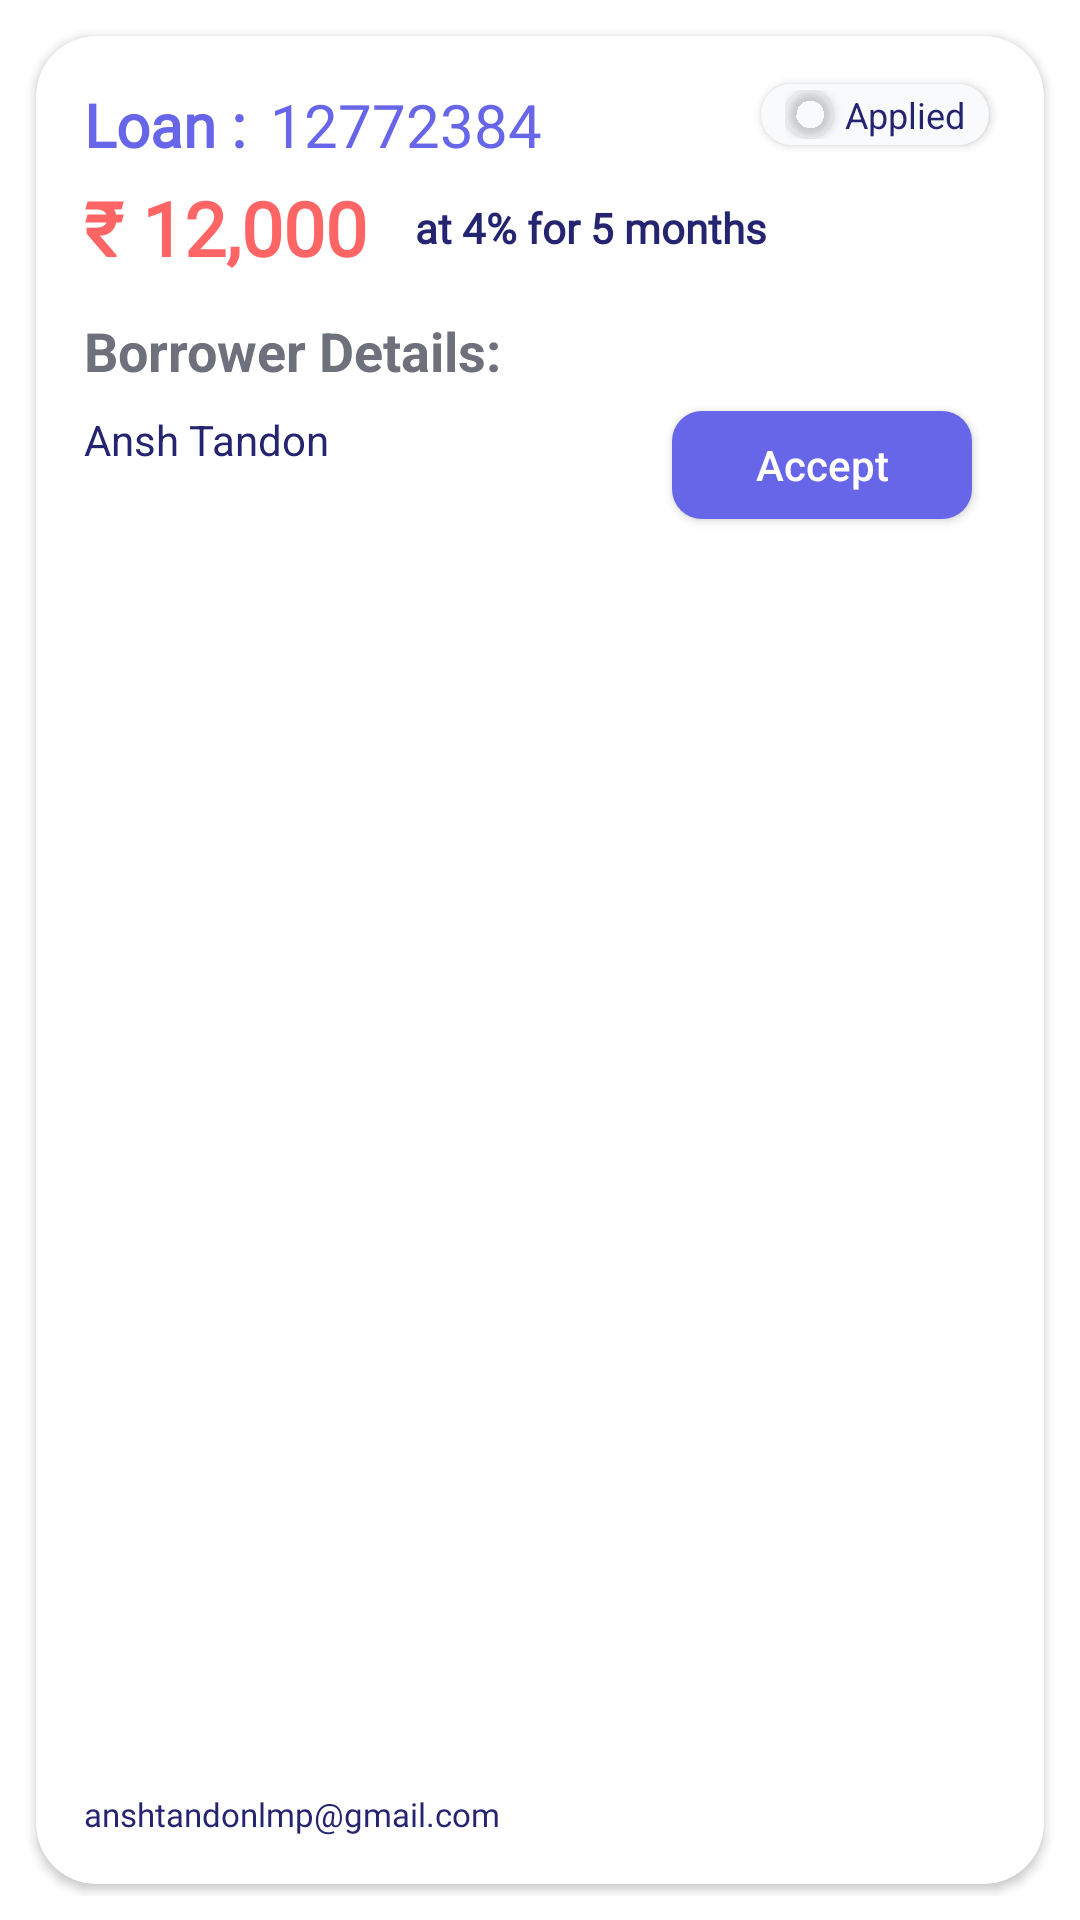

This screen was rendered from an Android layout file. Write that file and the resources it references.
<!-- AndroidManifest.xml: application theme Theme.Flipr -->
<!-- res/layout/transaction_item.xml -->
<?xml version="1.0" encoding="utf-8"?>
<androidx.constraintlayout.widget.ConstraintLayout xmlns:android="http://schemas.android.com/apk/res/android"
    android:layout_width="match_parent"
    android:layout_height="wrap_content"
    android:padding="8dp"
    xmlns:app="http://schemas.android.com/apk/res-auto">




    <androidx.cardview.widget.CardView
        android:layout_width="match_parent"
        android:layout_height="match_parent"
        app:cardCornerRadius="20dp"
        android:layout_margin="4dp"
        app:cardBackgroundColor="@color/white"
        app:layout_constraintBottom_toBottomOf="parent"
        app:layout_constraintEnd_toEndOf="parent"
        app:layout_constraintStart_toStartOf="parent"
        app:layout_constraintTop_toTopOf="parent">

        <androidx.constraintlayout.widget.ConstraintLayout
            android:layout_width="match_parent"
            android:layout_height="match_parent">

            <androidx.cardview.widget.CardView
                android:layout_width="wrap_content"
                android:layout_height="wrap_content"
                app:cardCornerRadius="10dp"
                app:cardBackgroundColor="@color/card_background"
                app:layout_constraintHorizontal_bias="0.8"
                app:layout_constraintEnd_toEndOf="parent"
                app:layout_constraintStart_toEndOf="@+id/loanID"
                app:layout_constraintTop_toTopOf="@+id/loanID">

                <LinearLayout
                    android:layout_width="wrap_content"
                    android:layout_height="wrap_content"
                    android:layout_marginVertical="2dp"
                    android:layout_marginHorizontal="8dp"
                    android:orientation="horizontal">

                    <androidx.cardview.widget.CardView
                        android:id="@+id/status_color"
                        android:layout_width="16dp"
                        android:layout_height="16dp"
                        android:layout_gravity="center_vertical"
                        app:cardBackgroundColor="@color/primary_variant"
                        app:cardCornerRadius="100dp" />

                    <TextView
                        android:id="@+id/status_text"
                        android:layout_width="wrap_content"
                        android:layout_height="wrap_content"
                        android:layout_marginStart="4dp"
                        android:text="Applied"
                        android:textSize="12sp"
                        android:textColor="@color/text_color" />


                </LinearLayout>

            </androidx.cardview.widget.CardView>




            <TextView
                android:id="@+id/textView8"
                android:layout_width="wrap_content"
                android:layout_height="wrap_content"
                android:layout_marginStart="16dp"
                android:layout_marginTop="16dp"
                android:fontFamily="@font/montserrat"
                android:text="Loan :"
                android:textColor="@color/primary"
                android:textSize="20sp"
                android:textStyle="bold"
                app:layout_constraintStart_toStartOf="parent"
                app:layout_constraintTop_toTopOf="parent" />

            <TextView
                android:id="@+id/loanID"
                android:layout_width="wrap_content"
                android:layout_height="wrap_content"
                android:layout_marginStart="8dp"
                android:layout_marginTop="16dp"
                android:maxLength="12"
                android:fontFamily="@font/montserrat"
                android:text="12772384"
                android:textColor="@color/primary"
                android:textSize="20sp"
                android:textStyle="normal"
                app:layout_constraintStart_toEndOf="@+id/textView8"
                app:layout_constraintTop_toTopOf="parent" />

            <TextView
                android:id="@+id/loanAmount"
                android:layout_width="wrap_content"
                android:layout_height="wrap_content"
                android:layout_marginStart="16dp"
                android:layout_marginTop="4dp"
                android:fontFamily="@font/montserrat"
                android:text="₹ 12,000"
                android:textColor="#FF6565"
                android:textSize="25sp"
                android:textStyle="bold"
                app:layout_constraintStart_toStartOf="parent"
                app:layout_constraintTop_toBottomOf="@+id/textView8" />

            <TextView
                android:id="@+id/loandetail"
                android:layout_width="wrap_content"
                android:layout_height="wrap_content"
                android:layout_marginStart="16dp"
                android:fontFamily="@font/montserrat"
                android:text="at 4% for 5 months"
                android:textColor="#252470"
                android:textStyle="bold"
                app:layout_constraintBottom_toBottomOf="@+id/loanAmount"
                app:layout_constraintStart_toEndOf="@+id/loanAmount"
                app:layout_constraintTop_toTopOf="@+id/loanAmount" />

            <TextView
                android:id="@+id/borrower_lender_head"
                android:layout_width="wrap_content"
                android:layout_height="wrap_content"
                android:layout_marginStart="16dp"
                android:layout_marginTop="12dp"
                android:text="Borrower Details:"
                android:textColor="@color/subhead"
                android:textSize="18sp"
                android:textStyle="bold"
                app:layout_constraintStart_toStartOf="parent"
                app:layout_constraintTop_toBottomOf="@+id/loanAmount" />

            <TextView
                android:id="@+id/requestUsername"
                android:layout_width="wrap_content"
                android:layout_height="wrap_content"
                android:layout_marginStart="16dp"
                android:layout_marginTop="8dp"
                android:text="Ansh Tandon"
                android:textColor="@color/text_color"
                android:textSize="14sp"
                app:layout_constraintStart_toStartOf="parent"
                app:layout_constraintTop_toBottomOf="@+id/borrower_lender_head" />

            <TextView
                android:id="@+id/requestEmail"
                android:layout_width="wrap_content"
                android:layout_height="wrap_content"
                android:layout_marginBottom="16dp"
                android:fontFamily="@font/montserrat"
                android:text="anshtandonlmp@gmail.com"
                android:textColor="@color/text_color"
                android:textSize="11sp"
                app:layout_constraintBottom_toBottomOf="parent"
                app:layout_constraintStart_toStartOf="@+id/requestUsername" />

            <androidx.appcompat.widget.AppCompatButton
                android:id="@+id/requestAccept"
                android:layout_width="100dp"
                android:layout_height="36dp"
                android:layout_marginEnd="24dp"
                android:background="@drawable/button_gradient"
                android:text="Accept"
                android:textColor="@color/white"
                android:textAllCaps="false"
                app:layout_constraintBottom_toBottomOf="@+id/requestEmail"
                app:layout_constraintEnd_toEndOf="parent"
                app:layout_constraintHorizontal_bias="1.0"
                app:layout_constraintStart_toEndOf="@+id/requestEmail"
                app:layout_constraintTop_toTopOf="@+id/requestUsername"
                app:layout_constraintVertical_bias="0.0" />

        </androidx.constraintlayout.widget.ConstraintLayout>


    </androidx.cardview.widget.CardView>


</androidx.constraintlayout.widget.ConstraintLayout>
<!-- resources referenced by this layout -->
<resources>
  <color name="card_background">#F9FAFC</color>
  <color name="primary">#6765E8</color>
  <color name="subhead">#6E717C</color>
  <color name="text_color">#252470</color>
  <color name="white">#FFFFFFFF</color>
  <!-- drawable button_gradient (drawable) -->
  <?xml version="1.0" encoding="utf-8"?>
  <shape xmlns:android="http://schemas.android.com/apk/res/android"
      android:shape="rectangle">
      <corners
          android:radius="10dp"/>
      <solid
          android:color="@color/primary"/>
  
  </shape>
  <style name="Theme.Flipr" parent="Theme.MaterialComponents.DayNight.NoActionBar">
          
          <item name="colorPrimary">@color/purple_500</item>
          <item name="colorPrimaryVariant">@color/purple_700</item>
          <item name="colorOnPrimary">@color/white</item>
          
          <item name="colorSecondary">@color/teal_200</item>
          <item name="colorSecondaryVariant">@color/teal_700</item>
          <item name="colorOnSecondary">@color/black</item>
          
          <item name="android:statusBarColor" tools:targetApi="l">?attr/colorPrimaryVariant</item>
          
      </style>
  <color name="purple_500">#FF6200EE</color>
  <color name="purple_700">#FF3700B3</color>
  <color name="teal_200">#FF03DAC5</color>
  <color name="teal_700">#FF018786</color>
  <color name="black">#FF000000</color>
</resources>
